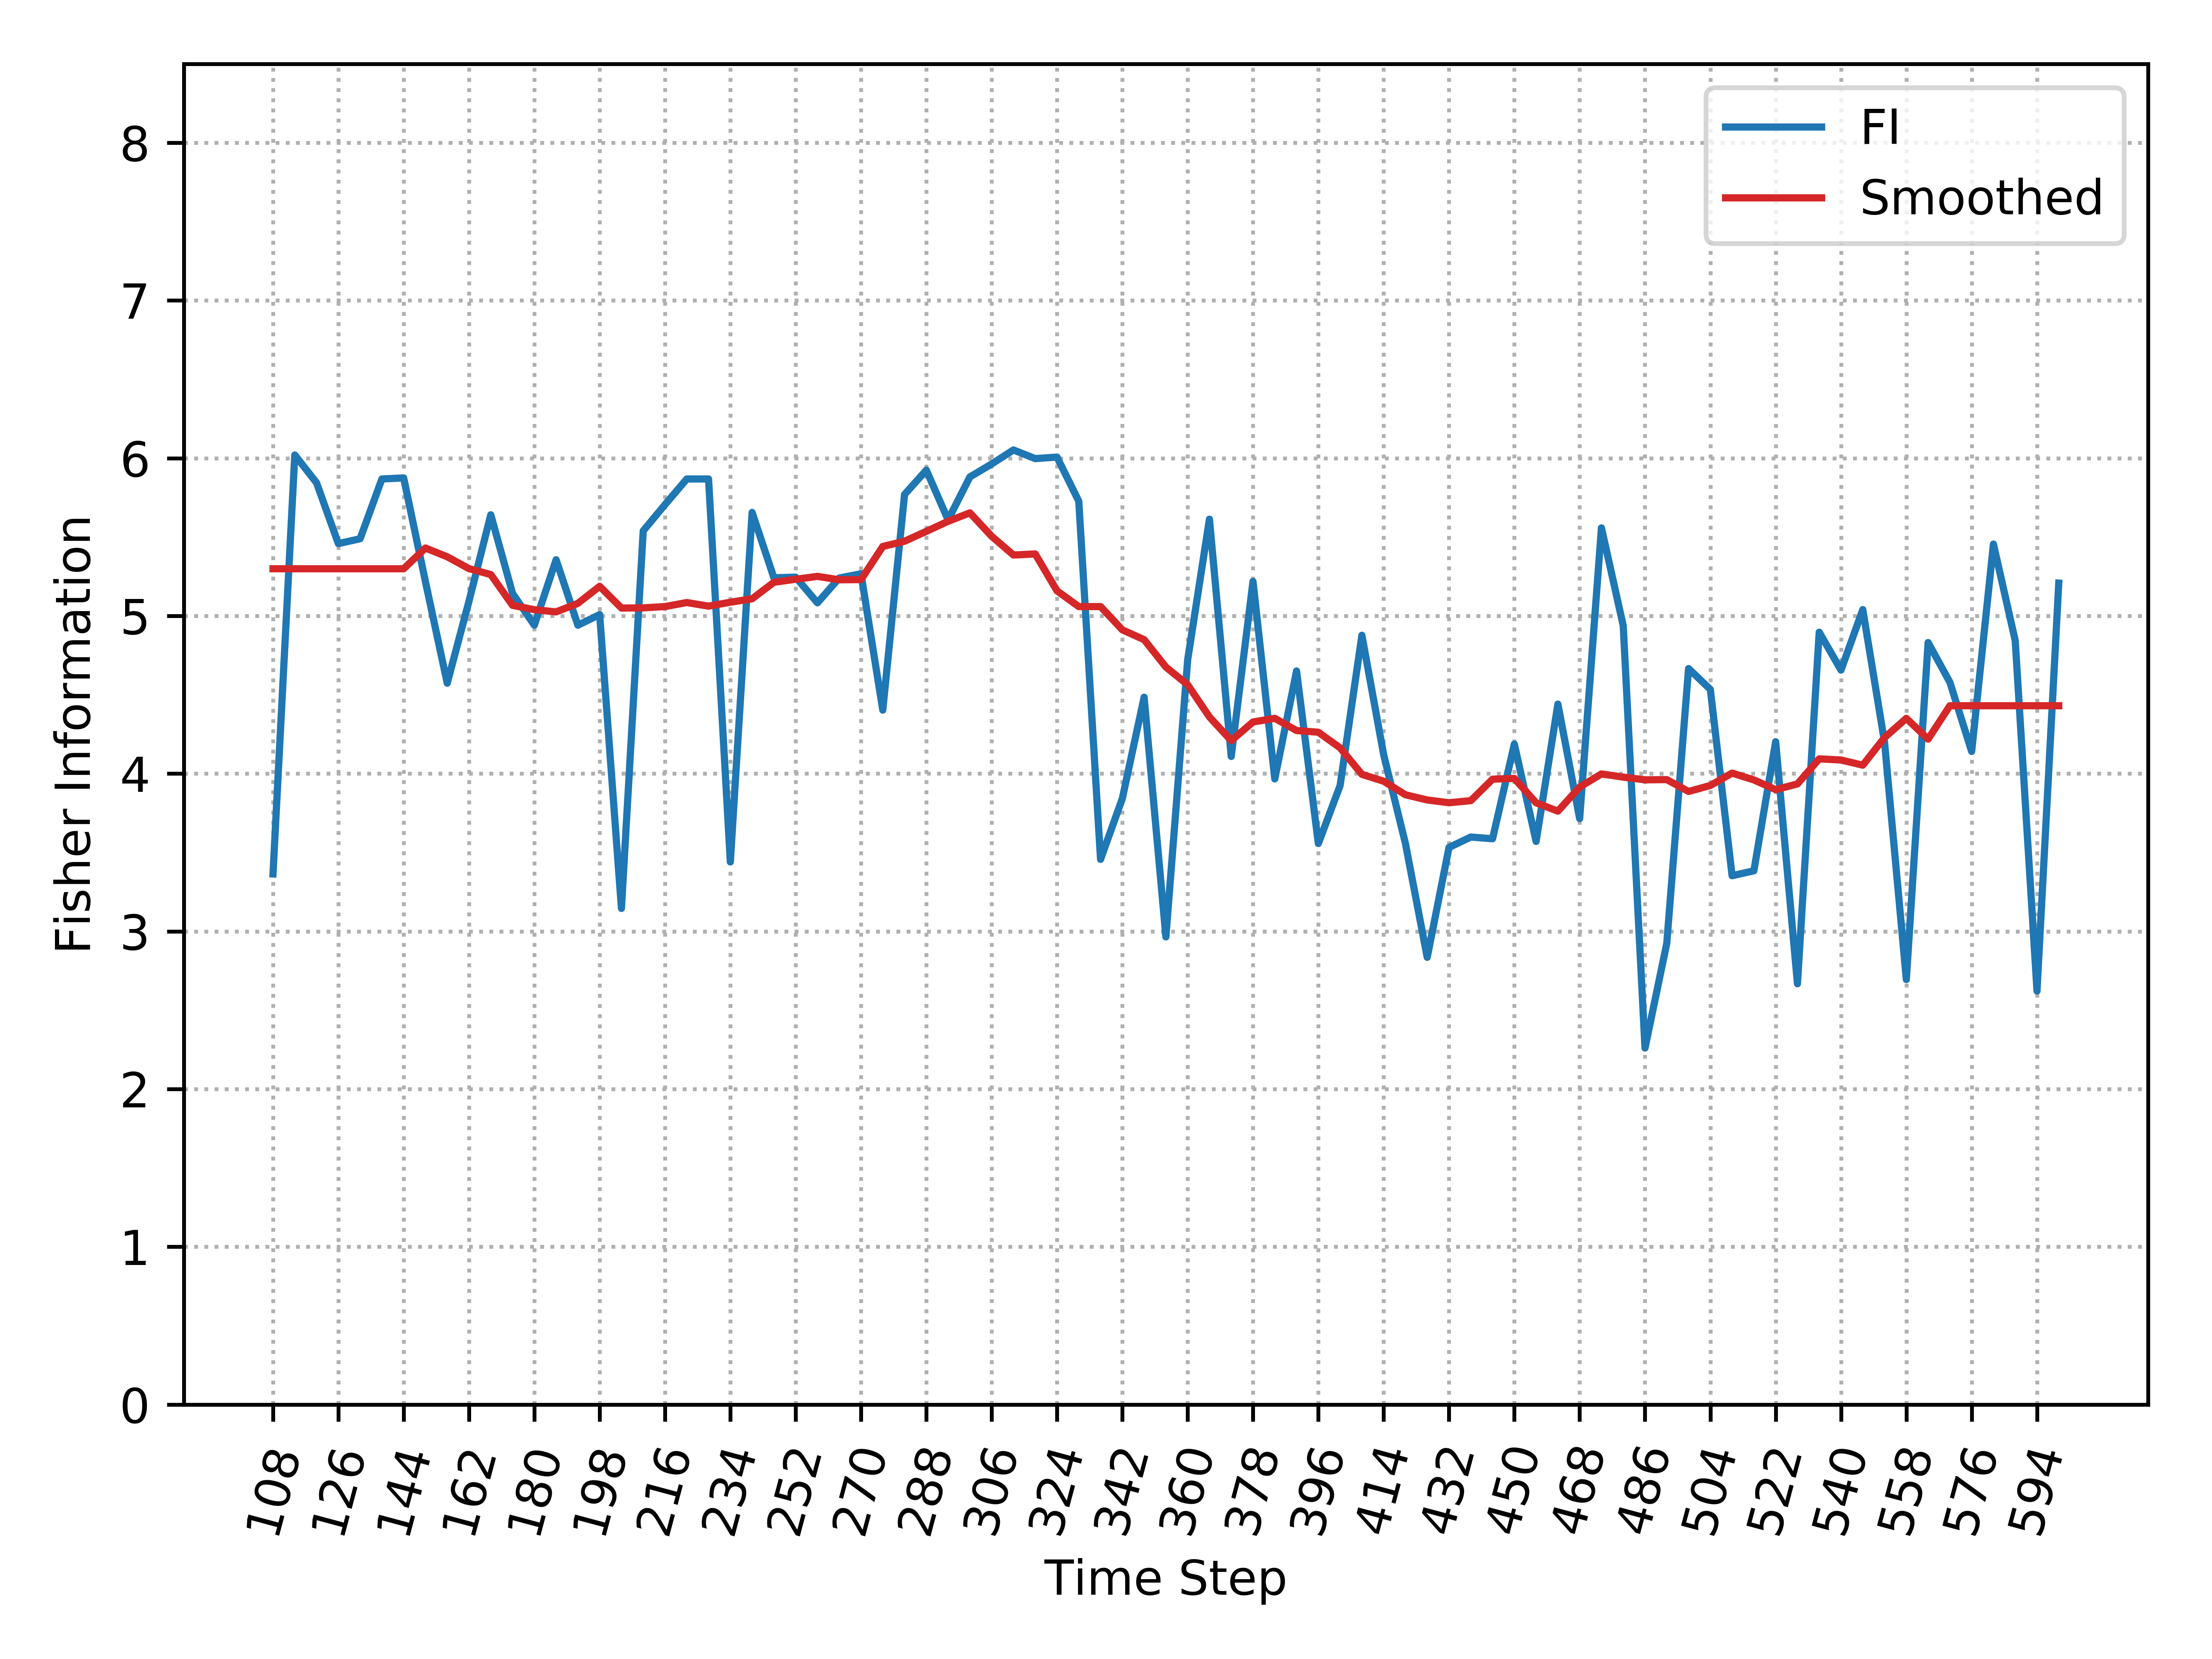

The file beside this chart, header and first rows:
, Time_Step, FI, Smooth_FI
0, 108, 3.364, 5.299
1, 114, 6.021, 5.299
2, 120, 5.844, 5.299
3, 126, 5.459, 5.299
4, 132, 5.489, 5.299
5, 138, 5.869, 5.299
6, 144, 5.875, 5.299
7, 150, 5.217, 5.431
8, 156, 4.574, 5.375
9, 162, 5.094, 5.3
10, 168, 5.642, 5.263
11, 174, 5.143, 5.067
12, 180, 4.941, 5.04
13, 186, 5.356, 5.026
14, 192, 4.941, 5.08
15, 198, 5.009, 5.188
16, 204, 3.146, 5.05
17, 210, 5.54, 5.051
18, 216, 5.706, 5.06
19, 222, 5.869, 5.085
20, 228, 5.869, 5.062
21, 234, 3.441, 5.087
22, 240, 5.656, 5.109
23, 246, 5.242, 5.214
24, 252, 5.246, 5.233
25, 258, 5.083, 5.251
26, 264, 5.241, 5.229
27, 270, 5.268, 5.23
28, 276, 4.403, 5.441
29, 282, 5.77, 5.474
30, 288, 5.924, 5.537
31, 294, 5.609, 5.6
32, 300, 5.882, 5.654
33, 306, 5.964, 5.505
34, 312, 6.053, 5.386
35, 318, 5.998, 5.393
36, 324, 6.007, 5.159
37, 330, 5.728, 5.059
38, 336, 3.457, 5.06
39, 342, 3.843, 4.912
40, 348, 4.485, 4.85
41, 354, 2.965, 4.676
42, 360, 4.722, 4.564
43, 366, 5.614, 4.36
44, 372, 4.109, 4.209
45, 378, 5.219, 4.328
46, 384, 3.967, 4.351
47, 390, 4.651, 4.274
48, 396, 3.557, 4.263
49, 402, 3.925, 4.164
50, 408, 4.878, 3.996
51, 414, 4.12, 3.952
52, 420, 3.557, 3.866
53, 426, 2.836, 3.833
54, 432, 3.532, 3.816
55, 438, 3.598, 3.829
56, 444, 3.587, 3.965
57, 450, 4.188, 3.97
58, 456, 3.571, 3.815
59, 462, 4.441, 3.762
... 23 more rows
